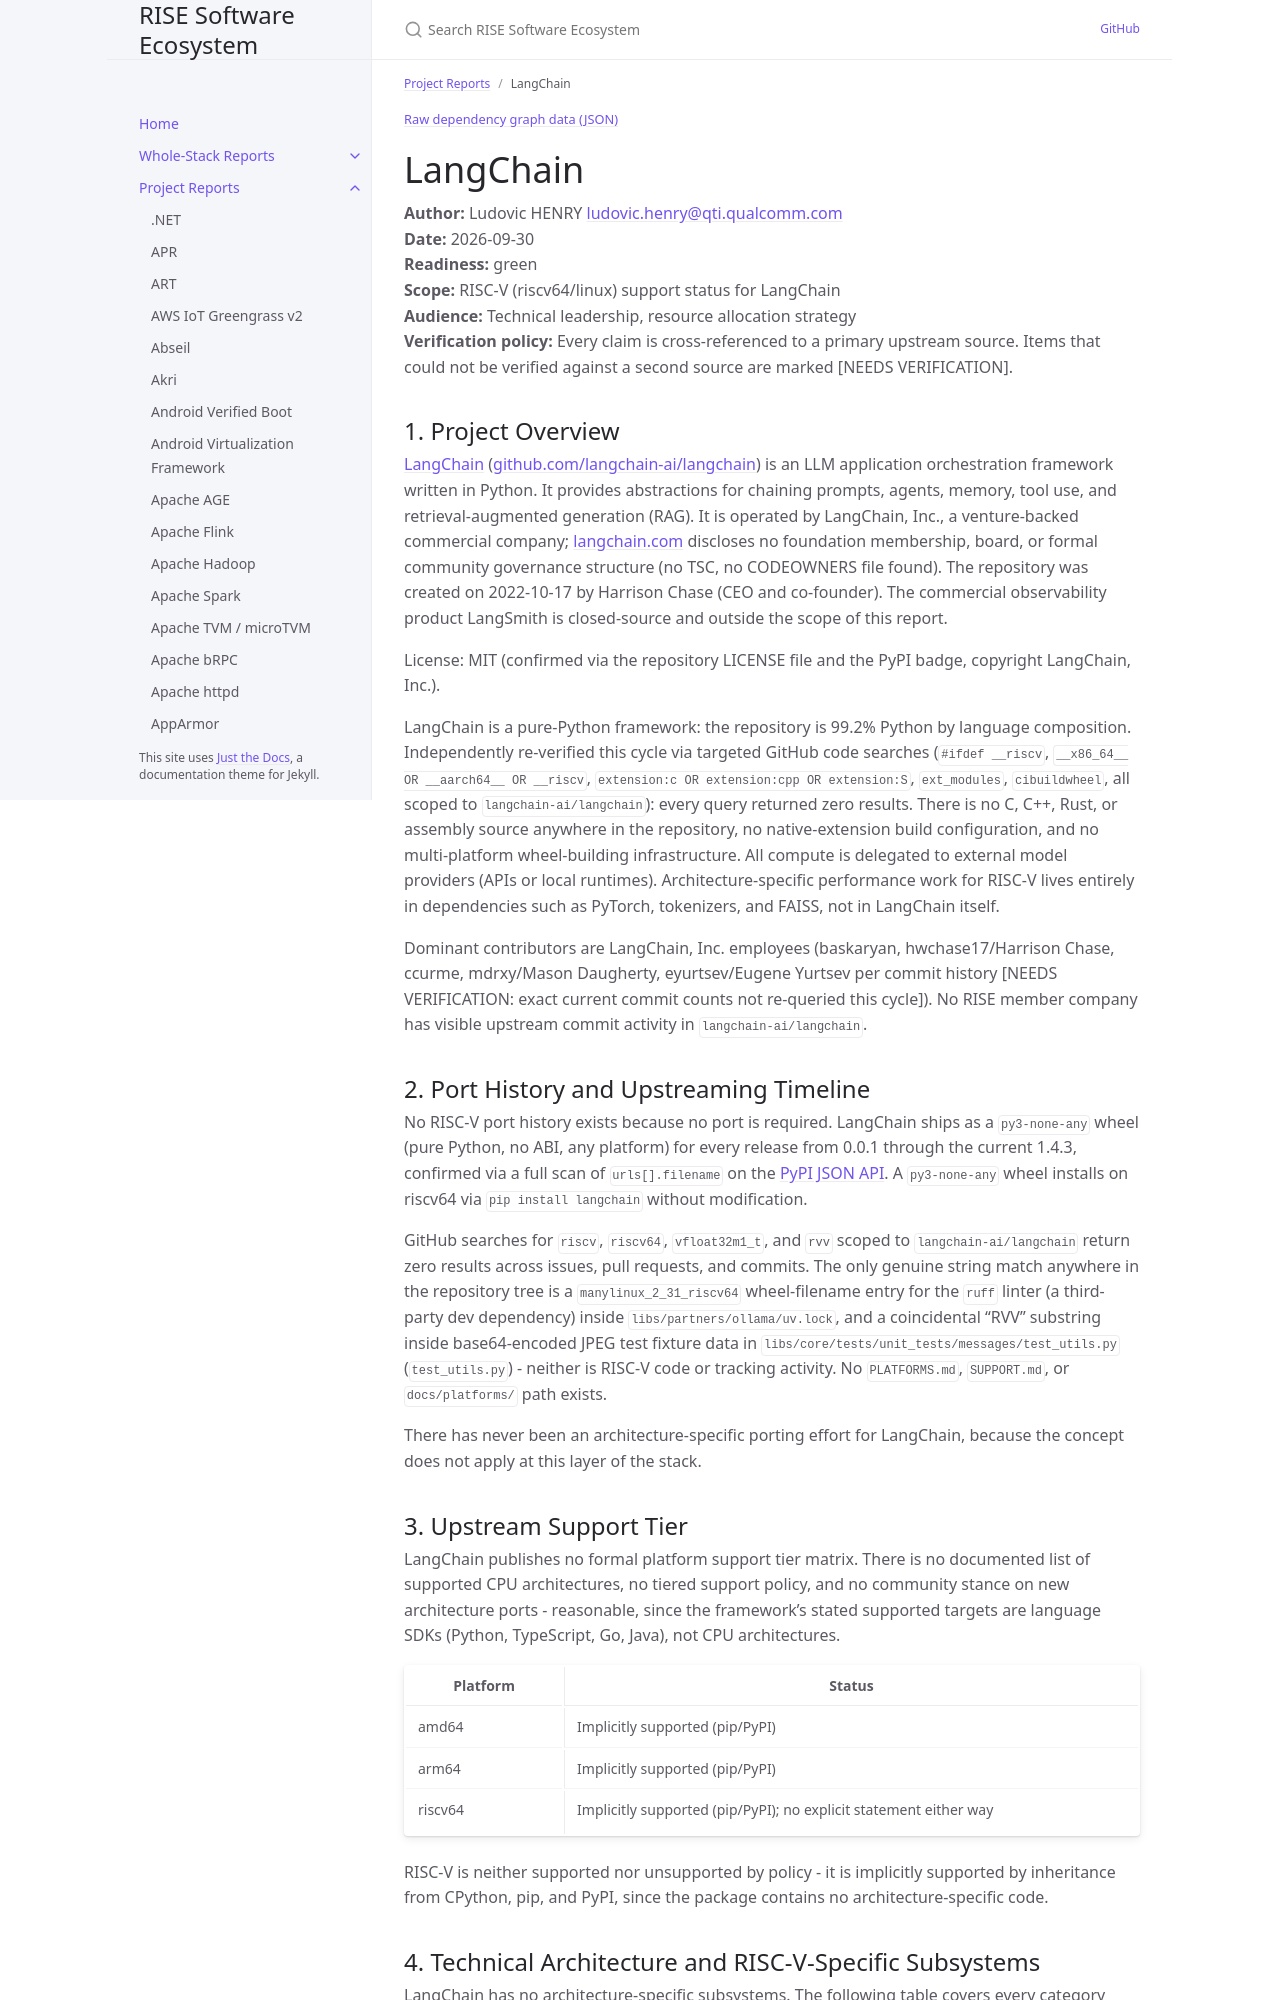

repository: riseproject-dev/sw-ecosystem · page: pr-preview/pr-9/project-reports/langchain.html · generator: jekyll

---
title: LangChain
parent: Project Reports
color: green
dependencies:
  - name: Pydantic
    relation: runtime-dependency
    criticality: critical
  - name: SQLAlchemy
    relation: runtime-dependency
    criticality: optional
  - name: uuid-utils
    relation: runtime-dependency
    criticality: critical
  - name: PyYAML
    relation: runtime-dependency
    criticality: optional
---

{% include dependency-graph.html slug="dependencies" subset="langchain" %}

# LangChain

**Author:** Ludovic HENRY <ludovic.henry@qti.qualcomm.com><br/>
**Date:** 2026-09-30<br/>
**Readiness:** green<br/>
**Scope:** RISC-V (riscv64/linux) support status for LangChain<br/>
**Audience:** Technical leadership, resource allocation strategy<br/>
**Verification policy:** Every claim is cross-referenced to a primary upstream source. Items that could not be verified against a second source are marked [NEEDS VERIFICATION].<br/>

## 1. Project Overview

[LangChain](https://www.langchain.com/) ([github.com/langchain-ai/langchain](https://github.com/langchain-ai/langchain)) is an LLM application orchestration framework written in Python. It provides abstractions for chaining prompts, agents, memory, tool use, and retrieval-augmented generation (RAG). It is operated by LangChain, Inc., a venture-backed commercial company; [langchain.com](https://www.langchain.com/) discloses no foundation membership, board, or formal community governance structure (no TSC, no CODEOWNERS file found). The repository was created on 2022-10-17 by Harrison Chase (CEO and co-founder). The commercial observability product LangSmith is closed-source and outside the scope of this report.

License: MIT (confirmed via the repository LICENSE file and the PyPI badge, copyright LangChain, Inc.).

LangChain is a pure-Python framework: the repository is 99.2% Python by language composition. Independently re-verified this cycle via targeted GitHub code searches (`#ifdef __riscv`, `__x86_64__ OR __aarch64__ OR __riscv`, `extension:c OR extension:cpp OR extension:S`, `ext_modules`, `cibuildwheel`, all scoped to `langchain-ai/langchain`): every query returned zero results. There is no C, C++, Rust, or assembly source anywhere in the repository, no native-extension build configuration, and no multi-platform wheel-building infrastructure. All compute is delegated to external model providers (APIs or local runtimes). Architecture-specific performance work for RISC-V lives entirely in dependencies such as PyTorch, tokenizers, and FAISS, not in LangChain itself.

Dominant contributors are LangChain, Inc. employees (baskaryan, hwchase17/Harrison Chase, ccurme, mdrxy/Mason Daugherty, eyurtsev/Eugene Yurtsev per commit history [NEEDS VERIFICATION: exact current commit counts not re-queried this cycle]). No RISE member company has visible upstream commit activity in `langchain-ai/langchain`.

## 2. Port History and Upstreaming Timeline

No RISC-V port history exists because no port is required. LangChain ships as a `py3-none-any` wheel (pure Python, no ABI, any platform) for every release from 0.0.1 through the current 1.4.3, confirmed via a full scan of `urls[].filename` on the [PyPI JSON API](https://pypi.org/project/langchain/). A `py3-none-any` wheel installs on riscv64 via `pip install langchain` without modification.

GitHub searches for `riscv`, `riscv64`, `vfloat32m1_t`, and `rvv` scoped to `langchain-ai/langchain` return zero results across issues, pull requests, and commits. The only genuine string match anywhere in the repository tree is a `manylinux_2_31_riscv64` wheel-filename entry for the `ruff` linter (a third-party dev dependency) inside `libs/partners/ollama/uv.lock`, and a coincidental "RVV" substring inside base64-encoded JPEG test fixture data in `libs/core/tests/unit_tests/messages/test_utils.py` (`test_utils.py`) - neither is RISC-V code or tracking activity. No `PLATFORMS.md`, `SUPPORT.md`, or `docs/platforms/` path exists.

There has never been an architecture-specific porting effort for LangChain, because the concept does not apply at this layer of the stack.
